Run: headless pygame with SDL's dummy video driver; simulated clock (each Clock.tick advances the game by its frame time, no real sleeping); random seed 0; keys injected as events and as key.get_pressed() state; no mouse input.
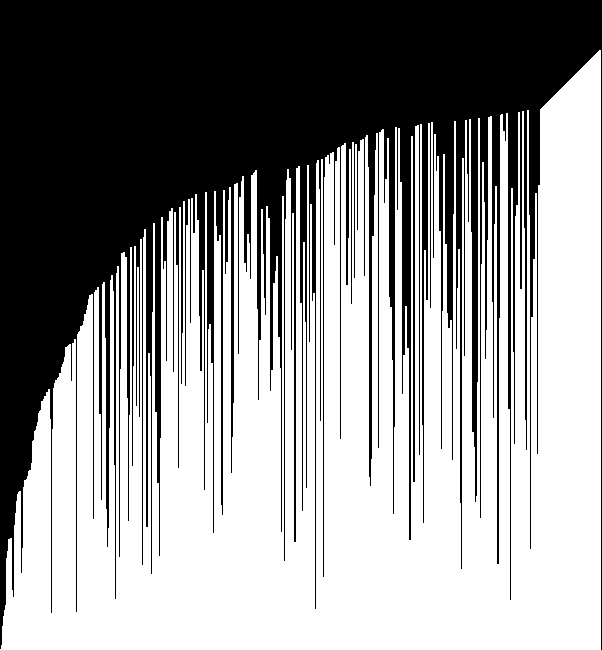
Frame 1 of 4 · flips 1–60 · no input
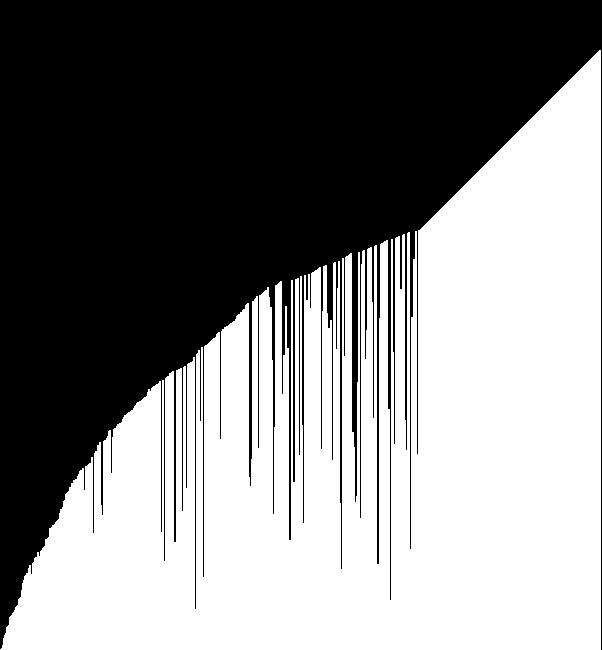
Frame 2 of 4 · flips 61–180 · tapped SPACE, RETURN · held RIGHT (→), D
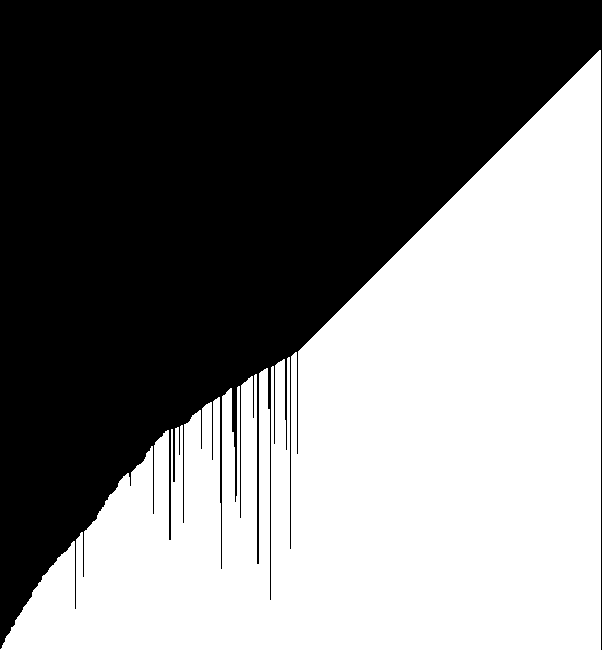
Frame 3 of 4 · flips 181–300 · held DOWN (↓), S
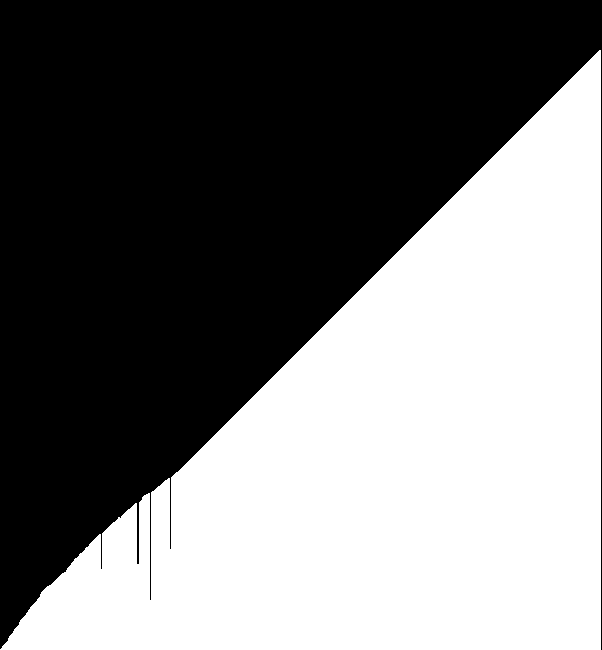
Frame 4 of 4 · flips 301–420 · held LEFT (←), A, UP (↑), W

The pygame program that drew these frames:

import pygame
import os
from time import sleep
from random import randint, shuffle


os.environ['SDL_VIDEO_CENTERED'] = '0'

pygame.init()
SIZE = (602, 650)
screen = pygame.display.set_mode(SIZE)
pygame.display.set_caption('Bubble sorting')

WHITE = (255, 255, 255)
BLACK = (0, 0, 0)


screen.fill(BLACK)

list_for_sorting = list(range(1, 601))

for _ in range(randint(1, 11)):
    shuffle(list_for_sorting)

n = len(list_for_sorting)

running = True
time_delta = 0

while running:
    # Bubble sorting
    for i in range(n - 1):
        for j in range(n - i - 1):
            if list_for_sorting[j] > list_for_sorting[j + 1]:
                list_for_sorting[j], list_for_sorting[j + 1] = list_for_sorting[j + 1], list_for_sorting[j]

        screen.fill(BLACK)

        for k in range(len(list_for_sorting)):
            x, y = k, SIZE[1] - list_for_sorting[k]
            width, height = 2, list_for_sorting[k]
            color = WHITE

            pygame.draw.rect(screen, color, (x, y, width, height))

        pygame.display.flip()
        sleep(time_delta)
